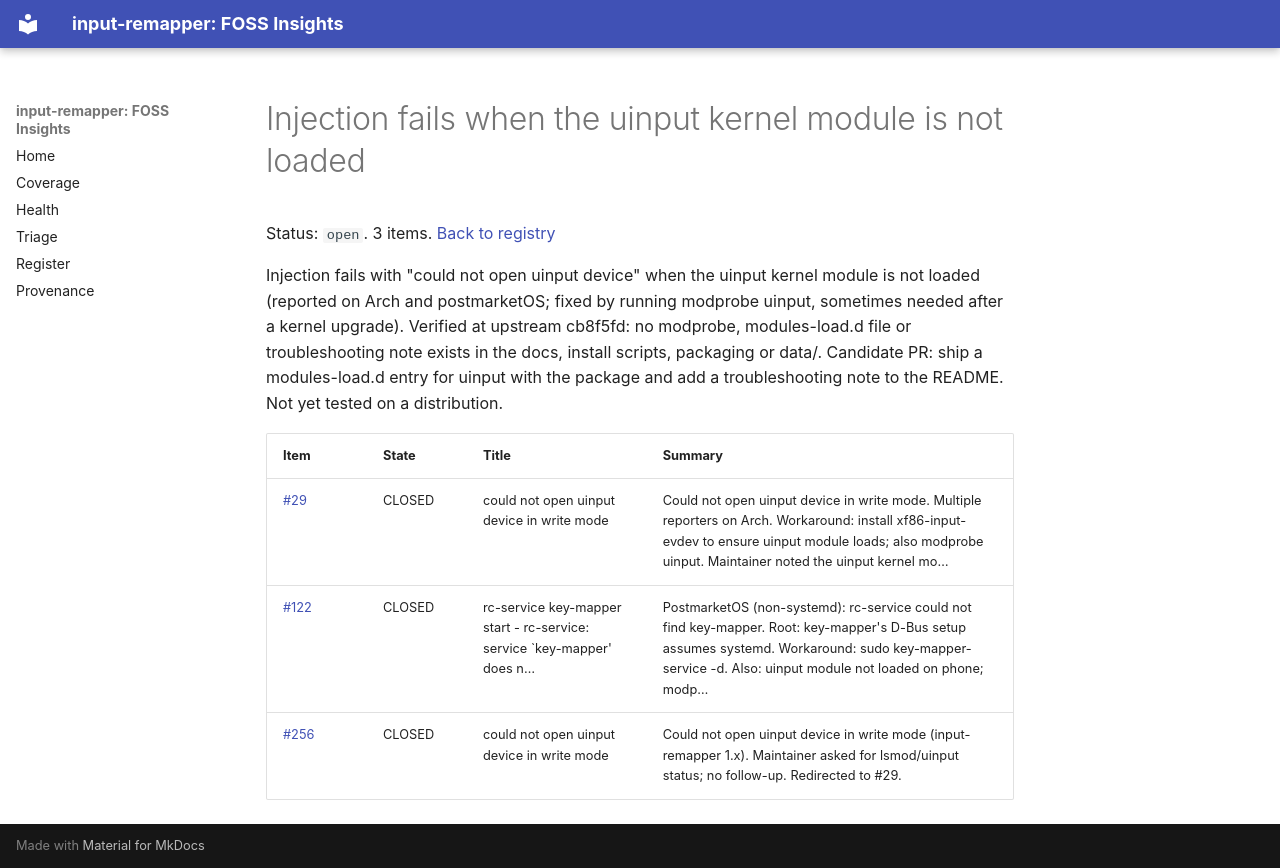

repository: open-commons-observatory/input-remapper-fi · page: problems/uinput-module-not-loaded/index.html · generator: mkdocs

# Injection fails when the uinput kernel module is not loaded

Status: `open`. 3 items. [Back to registry](../problems.md)

Injection fails with "could not open uinput device" when the uinput kernel module is not loaded (reported on Arch and postmarketOS; fixed by running modprobe uinput, sometimes needed after a kernel upgrade). Verified at upstream cb8f5fd: no modprobe, modules-load.d file or troubleshooting note exists in the docs, install scripts, packaging or data/. Candidate PR: ship a modules-load.d entry for uinput with the package and add a troubleshooting note to the README. Not yet tested on a distribution.

| Item | State | Title | Summary |
|---|---|---|---|
| [#29](https://github.com/sezanzeb/input-remapper/issues/29) | CLOSED | could not open uinput device in write mode | Could not open uinput device in write mode. Multiple reporters on Arch. Workaround: install xf86-input-evdev to ensure uinput module loads; also modprobe uinput. Maintainer noted the uinput kernel mo… |
| [#122](https://github.com/sezanzeb/input-remapper/issues/122) | CLOSED | rc-service key-mapper start - rc-service: service `key-mapper' does n… | PostmarketOS (non-systemd): rc-service could not find key-mapper. Root: key-mapper's D-Bus setup assumes systemd. Workaround: sudo key-mapper-service -d. Also: uinput module not loaded on phone; modp… |
| [#256](https://github.com/sezanzeb/input-remapper/issues/256) | CLOSED | could not open uinput device in write mode | Could not open uinput device in write mode (input-remapper 1.x). Maintainer asked for lsmod/uinput status; no follow-up. Redirected to #29. |
